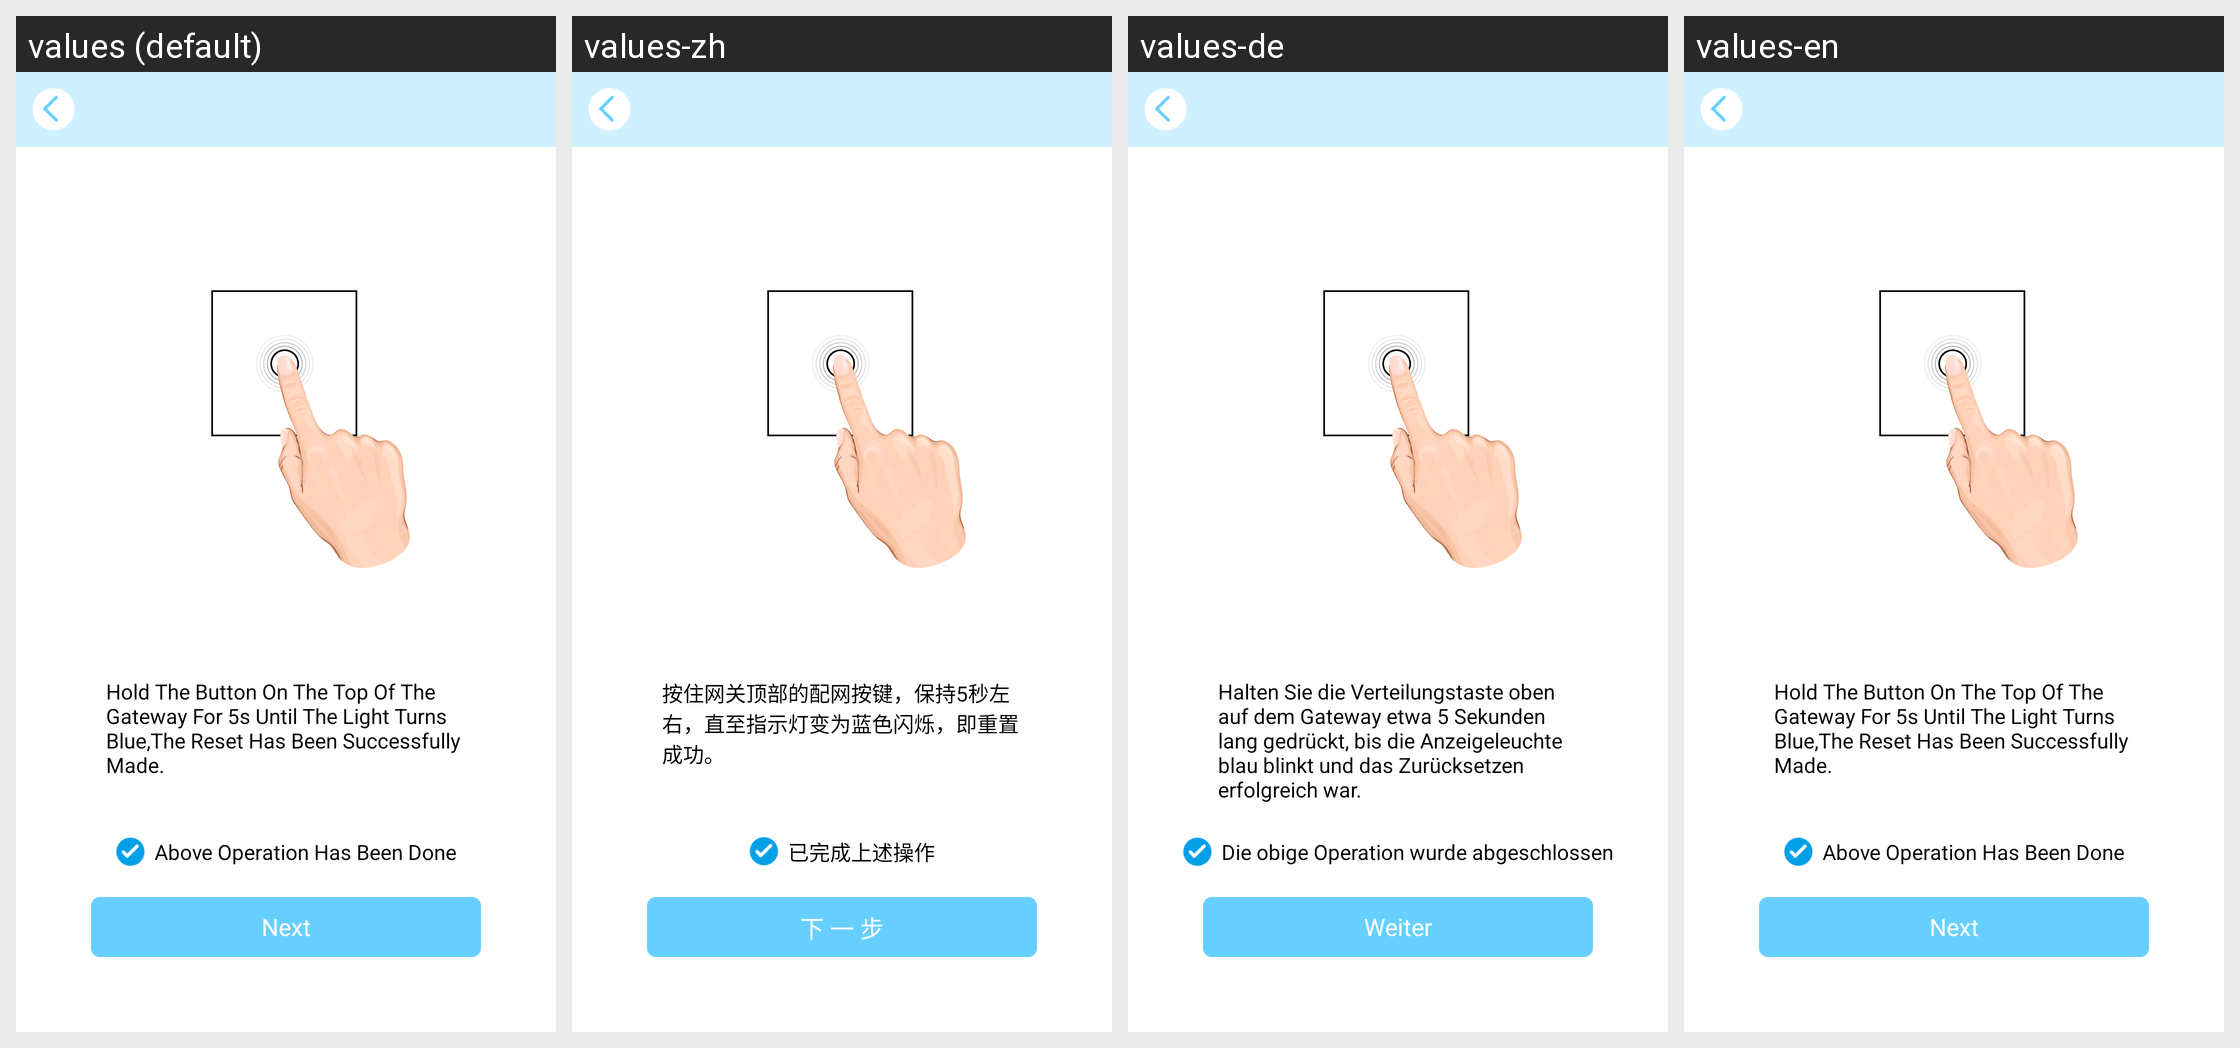

For this localized Android screen grid, give each drawn string resource with its value in every locale shown.
Android screen res/layout/activity_restart_gateway.xml rendered under 4 locales, left to right: values (default), values-zh, values-de, values-en. Device: Nexus 5 (rendered at 1080×1920; each locale shown at half size, 540×960, under a caption strip naming it); theme android:Theme.Black.NoTitleBar.
Strings drawn on this screen, with the default value and each locale's value (text and hints the layout hard-codes, and strings that could not be matched under every locale, appear in the picture but are not listed):

reset_gateway_attention
  values: Hold The Button On The Top Of The Gateway For 5s Until The Light Turns Blue,The Reset Has Been Successfully Made.
  values-zh: 按住网关顶部的配网按键，保持5秒左右，直至指示灯变为蓝色闪烁，即重置成功。
  values-de: Halten Sie die Verteilungstaste oben auf dem Gateway etwa 5 Sekunden lang gedrückt, bis die Anzeigeleuchte blau blinkt und das Zurücksetzen erfolgreich war.
  values-en: Hold The Button On The Top Of The Gateway For 5s Until The Light Turns Blue,The Reset Has Been Successfully Made.

next
  values: Next
  values-zh: 下 一 步
  values-de: Weiter
  values-en: Next

done_all_operation
  values: Above Operation Has Been Done
  values-zh: 已完成上述操作
  values-de: Die obige Operation wurde abgeschlossen
  values-en: Above Operation Has Been Done
